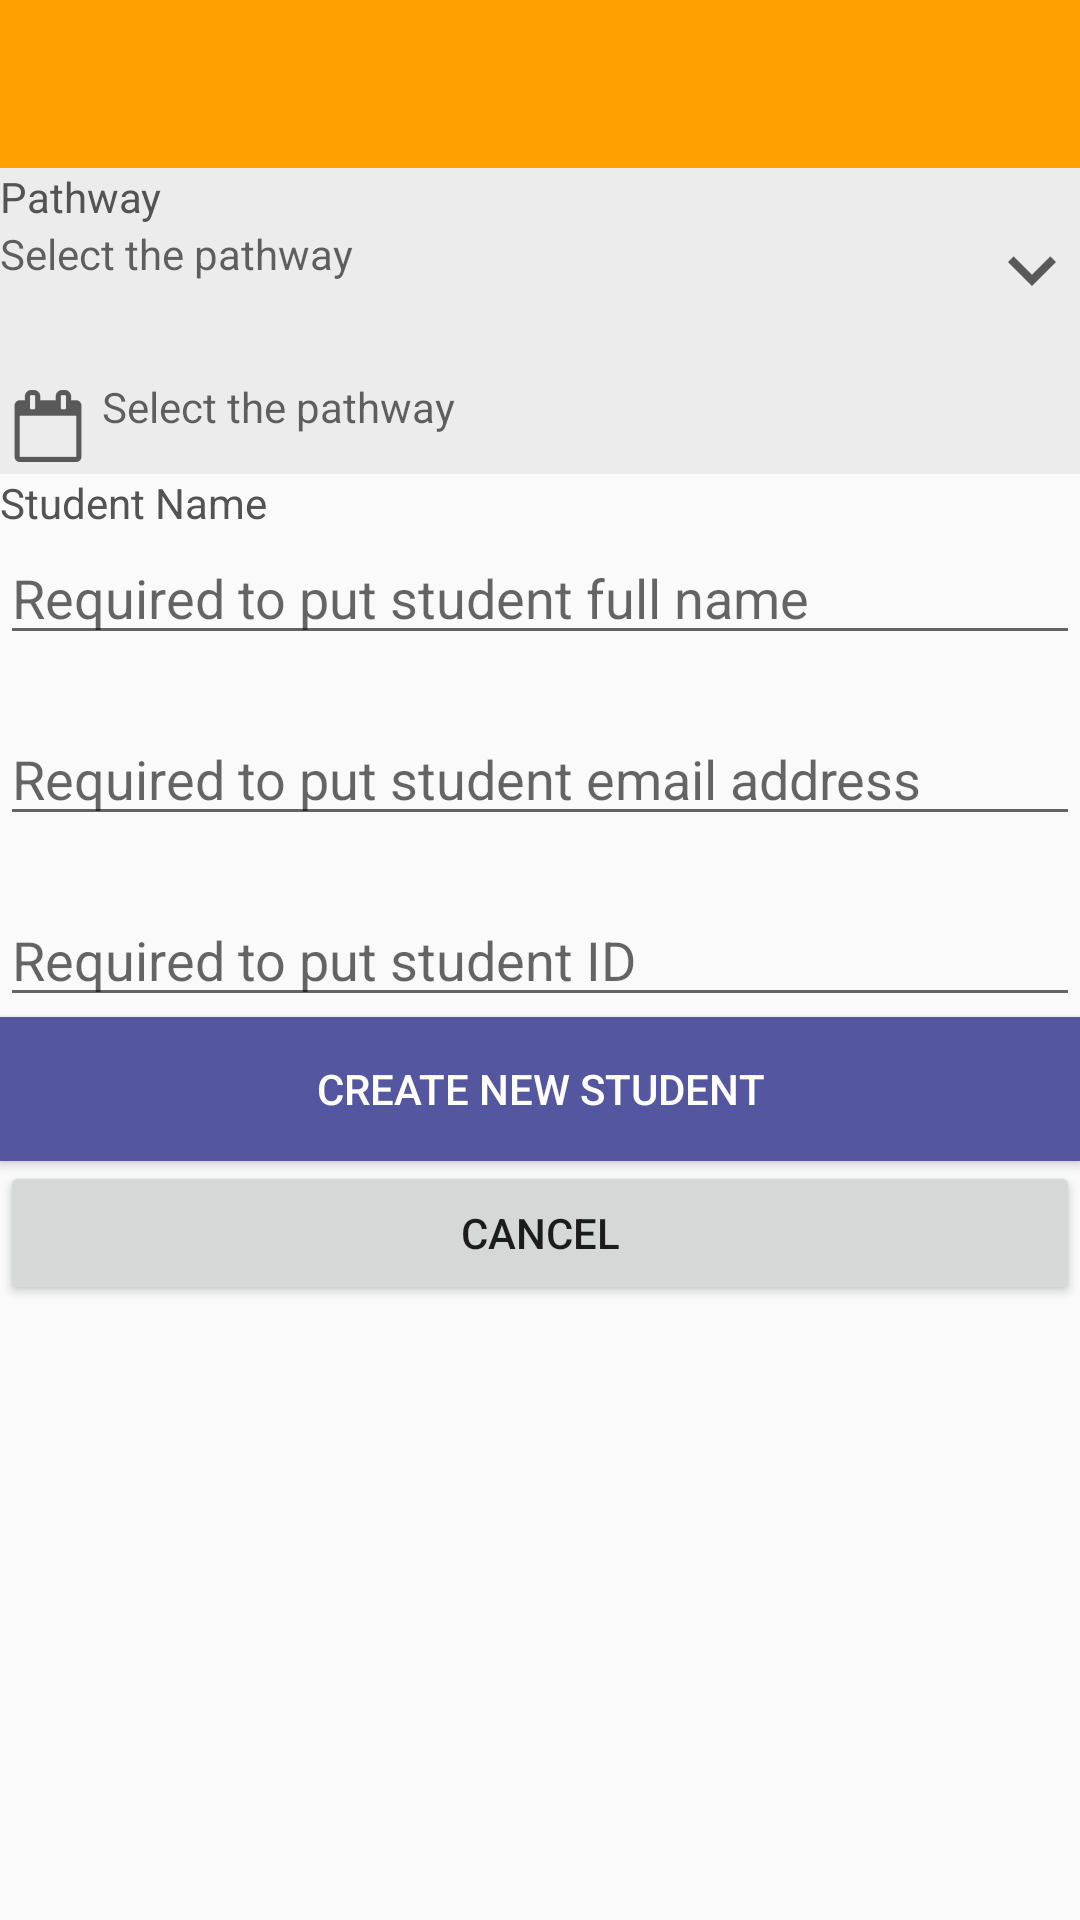

Reconstruct the res/layout file that produces this screen, plus the resources it refers to.
<!-- AndroidManifest.xml: application theme AppTheme -->
<!-- res/layout/activity_add_student.xml -->
<?xml version="1.0" encoding="utf-8"?>
<LinearLayout xmlns:android="http://schemas.android.com/apk/res/android"
    xmlns:app="http://schemas.android.com/apk/res-auto"
    xmlns:tools="http://schemas.android.com/tools"
    android:layout_width="match_parent"
    android:layout_height="match_parent"
    android:orientation="vertical"
    tools:context=".AddStudent">

    <android.support.v7.widget.Toolbar
        android:layout_width="match_parent"
        android:layout_height="wrap_content"
        android:id="@+id/toolbar"
        android:background="#FF9F00"
        android:minHeight="?attr/actionBarSize"
        app:titleTextColor="#FFFFFF"
        app:contentInsetLeft="0dp"
        app:contentInsetStart="0dp" />

    <LinearLayout
        android:layout_width="match_parent"
        android:layout_height="wrap_content"
        android:background="@color/colorStudentTextViewBackground"
        android:orientation="vertical">

        <TextView
            android:id="@+id/titlePathway"
            android:layout_width="wrap_content"
            android:layout_height="wrap_content"
            android:textColor="@color/colorStudentSecondaryText"
            android:text="@string/titlePathway"/>

        <TextView
            android:id="@+id/textPathway"
            android:layout_width="match_parent"
            android:layout_height="wrap_content"
            android:textColor="@color/colorStudentPrimaryText"
            android:hint="@string/txtPathwayHint"
            android:drawableEnd="@drawable/ic_pathway_arrow"
            android:drawablePadding="2dp"/>

        <TextView
            android:id="@+id/titleEnrollmentDate"
            android:layout_width="wrap_content"
            android:layout_height="wrap_content"
            android:textColor="@color/colorStudentSecondaryText" />

        <TextView
            android:id="@+id/textEnrollmentDate"
            android:layout_width="match_parent"
            android:layout_height="wrap_content"
            android:textColor="@color/colorStudentPrimaryText"
            android:hint="@string/txtPathwayHint"
            android:drawableStart="@drawable/ic_enrollmentdate_calendar"
            android:drawablePadding="2dp"/>

    </LinearLayout>

    <TextView
        android:id="@+id/titleName"
        android:layout_width="wrap_content"
        android:layout_height="wrap_content"
        android:textColor="@color/colorStudentSecondaryText"
        android:text="@string/titleStudentName"/>

    <EditText
        android:id="@+id/textStudentName"
        android:layout_width="match_parent"
        android:layout_height="wrap_content"
        android:textColor="@color/colorStudentPrimaryText"
        android:hint="@string/txtStudentNameHint"
        android:inputType="text"/>

    <TextView
        android:id="@+id/titleStudentEmail"
        android:layout_width="wrap_content"
        android:layout_height="wrap_content"
        android:textColor="@color/colorStudentSecondaryText" />

    <EditText
        android:id="@+id/textStudentEmail"
        android:layout_width="match_parent"
        android:layout_height="wrap_content"
        android:textColor="@color/colorStudentPrimaryText"
        android:inputType="textEmailAddress"
        android:hint="@string/txtStudentEmailHint"/>

    <TextView
        android:id="@+id/titleStudentID"
        android:layout_width="wrap_content"
        android:layout_height="wrap_content"
        android:textColor="@color/colorStudentSecondaryText" />

    <EditText
        android:id="@+id/textStudentID"
        android:layout_width="match_parent"
        android:layout_height="wrap_content"
        android:textColor="@color/colorStudentPrimaryText"
        android:inputType="number"
        android:hint="@string/txtStudentIDHint"/>

    <Button
        android:id="@+id/btnCreate"
        android:layout_width="match_parent"
        android:layout_height="wrap_content"
        android:background="@color/colorSecondary"
        android:text="@string/titleBtnCreate"
        android:textColor="@color/colorStudentThirdText"/>

    <Button
        android:id="@+id/btnCancel"
        android:layout_width="match_parent"
        android:layout_height="wrap_content"
        android:text="@string/titleBtnCancel" />

</LinearLayout>
<!-- resources referenced by this layout -->
<resources>
  <color name="colorSecondary">#54579F</color>
  <color name="colorStudentPrimaryText">#000000</color>
  <color name="colorStudentSecondaryText">#535353</color>
  <color name="colorStudentTextViewBackground">#ECECEC</color>
  <color name="colorStudentThirdText">#FFFFFF</color>
  <!-- drawable ic_enrollmentdate_calendar (drawable) -->
  <vector android:height="24dp" android:viewportHeight="511.634"
      android:viewportWidth="511.634" android:width="24dp" xmlns:android="http://schemas.android.com/apk/res/android">
      <path android:fillColor="@color/colorStudentPrimaryText" android:pathData="M482.513,83.942c-7.225,-7.233 -15.797,-10.85 -25.694,-10.85h-36.541v-27.41c0,-12.56 -4.477,-23.315 -13.422,-32.261C397.906,4.475 387.157,0 374.591,0h-18.268c-12.565,0 -23.318,4.475 -32.264,13.422c-8.949,8.945 -13.422,19.701 -13.422,32.261v27.41h-109.63v-27.41c0,-12.56 -4.475,-23.315 -13.422,-32.261C178.64,4.475 167.886,0 155.321,0H137.05c-12.562,0 -23.317,4.475 -32.264,13.422c-8.945,8.945 -13.421,19.701 -13.421,32.261v27.41H54.823c-9.9,0 -18.464,3.617 -25.697,10.85c-7.233,7.232 -10.85,15.8 -10.85,25.697v365.453c0,9.89 3.617,18.456 10.85,25.693c7.232,7.231 15.796,10.849 25.697,10.849h401.989c9.897,0 18.47,-3.617 25.694,-10.849c7.234,-7.234 10.852,-15.804 10.852,-25.693V109.639C493.357,99.739 489.743,91.175 482.513,83.942zM347.187,45.686c0,-2.667 0.849,-4.858 2.56,-6.567c1.711,-1.711 3.901,-2.568 6.57,-2.568h18.268c2.67,0 4.853,0.854 6.57,2.568c1.712,1.712 2.567,3.903 2.567,6.567v82.224c0,2.666 -0.855,4.853 -2.567,6.567c-1.718,1.709 -3.9,2.568 -6.57,2.568h-18.268c-2.669,0 -4.859,-0.855 -6.57,-2.568c-1.711,-1.715 -2.56,-3.901 -2.56,-6.567V45.686zM127.915,45.686c0,-2.667 0.855,-4.858 2.568,-6.567c1.714,-1.711 3.901,-2.568 6.567,-2.568h18.271c2.667,0 4.858,0.854 6.567,2.568c1.711,1.712 2.57,3.903 2.57,6.567v82.224c0,2.666 -0.855,4.856 -2.57,6.567c-1.713,1.709 -3.9,2.568 -6.567,2.568H137.05c-2.666,0 -4.856,-0.855 -6.567,-2.568c-1.709,-1.715 -2.568,-3.901 -2.568,-6.567V45.686zM456.812,475.088H54.823v-292.36h401.989V475.088z"/>
  </vector>
  <!-- drawable ic_pathway_arrow: png bitmap (drawable-hdpi, 318 bytes) -->
  <string name="titleBtnCancel">Cancel</string>
  <string name="titleBtnCreate">CREATE NEW STUDENT</string>
  <string name="titlePathway">Pathway</string>
  <string name="titleStudentName">Student Name</string>
  <string name="txtPathwayHint">Select the pathway</string>
  <string name="txtStudentEmailHint">Required to put student email address</string>
  <string name="txtStudentIDHint">Required to put student ID</string>
  <string name="txtStudentNameHint">Required to put student full name</string>
  <style name="AppTheme" parent="Theme.AppCompat.Light.DarkActionBar">
          
          <item name="colorPrimary">@color/colorPrimary</item>
          <item name="colorPrimaryDark">@color/colorStatusBar</item>
          <item name="colorAccent">@color/colorAccent</item>
      </style>
  <color name="colorPrimary">#FEC107</color>
  <color name="colorStatusBar">#FF9F00</color>
  <color name="colorAccent">#54579F</color>
</resources>
